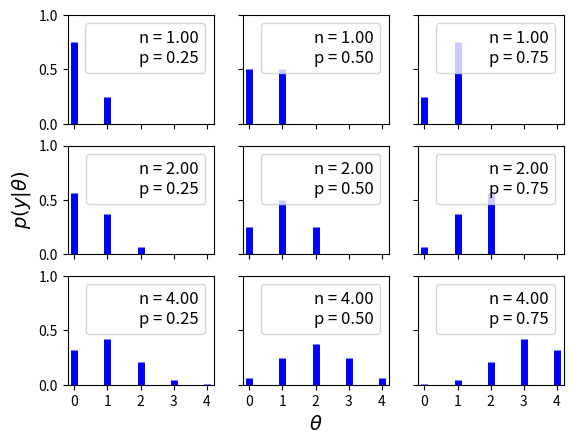

Python code for this plot:
import numpy as np
import matplotlib.pyplot as plt
import sys
import scipy.stats as stats

n_params = [1, 2, 4]
p_params = [0.25, 0.5, 0.75]
x = np.arange(0, max(n_params)+1)
f, ax = plt.subplots(len(n_params), len(p_params), sharex=True, 
  sharey=True)
for i in range(3):
    for j in range(3):
        n = n_params[i]
        p = p_params[j]
        y = stats.binom(n=n, p=p).pmf(x)
        ax[i,j].vlines(x, 0, y, colors='b', lw=5)
        ax[i,j].set_ylim(0, 1)
        ax[i,j].plot(0, 0, label="n = {:3.2f}\np = {:3.2f}".format(n, p), alpha=0)
        ax[i,j].legend(fontsize=12)
ax[2,1].set_xlabel('$\\theta$', fontsize=14)
ax[1,0].set_ylabel('$p(y|\\theta)$', fontsize=14)
ax[0,0].set_xticks(x)
